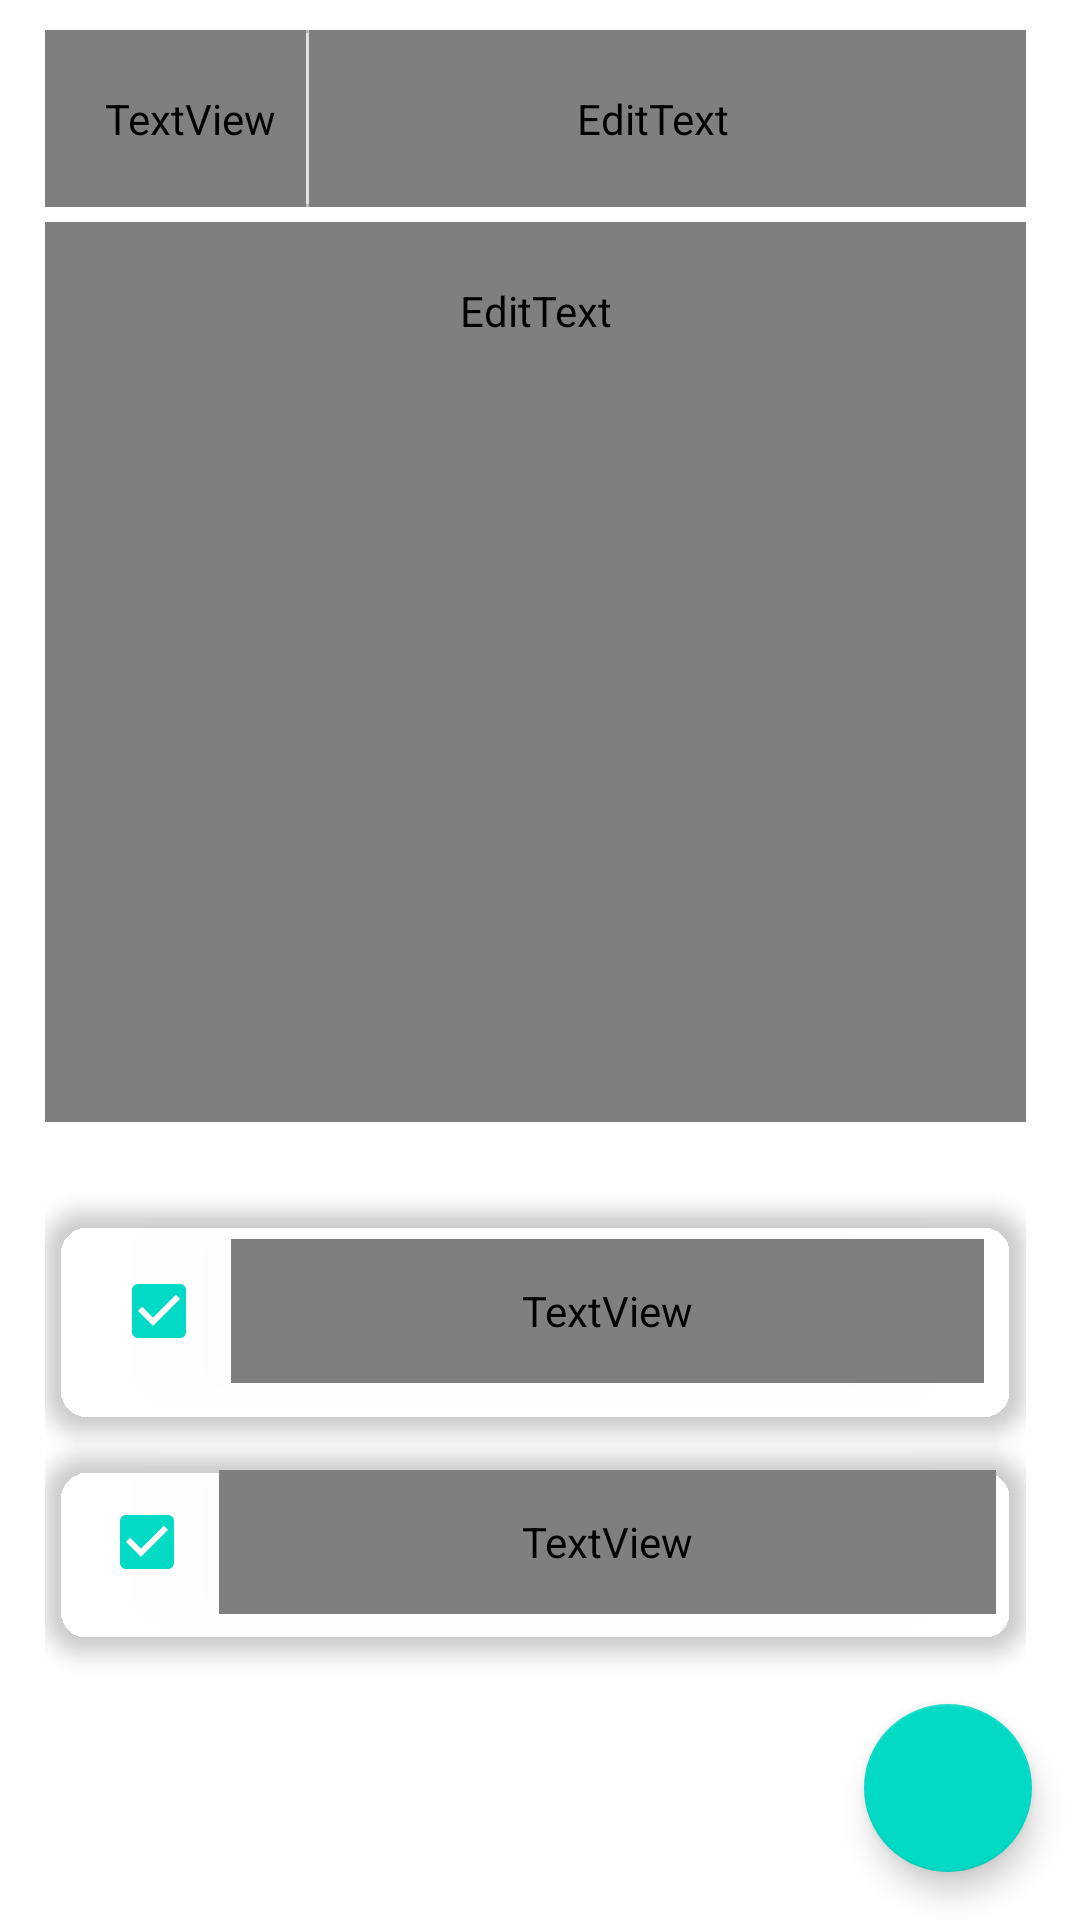

Write the Android layout XML for this screen, with the resource values it uses.
<!-- AndroidManifest.xml: application theme AppTheme -->
<!-- res/layout/fragment_send_feedback.xml -->
<?xml version="1.0" encoding="utf-8"?>
<androidx.coordinatorlayout.widget.CoordinatorLayout xmlns:android="http://schemas.android.com/apk/res/android"
    xmlns:app="http://schemas.android.com/apk/res-auto"
    xmlns:tools="http://schemas.android.com/tools"
    android:layout_width="match_parent"
    android:layout_height="match_parent">


    <androidx.core.widget.NestedScrollView
        android:layout_width="match_parent"
        android:layout_height="match_parent"
        android:layout_marginEnd="10dp"
        android:paddingStart="15dp"
        android:paddingEnd="3dp"
        android:scrollbarSize="2dp"
        android:scrollbarStyle="outsideOverlay"
        app:layout_behavior="com.google.android.material.appbar.AppBarLayout$ScrollingViewBehavior">

        <LinearLayout
            android:layout_width="match_parent"
            android:layout_height="wrap_content"
            android:layout_marginEnd="5dp"
            android:orientation="vertical">

            <LinearLayout
                android:layout_width="match_parent"
                android:layout_height="wrap_content"
                android:layout_marginTop="10dp"
                android:background="@drawable/edit_note_edit_text_background">

                <TextView
                    android:layout_width="wrap_content"
                    android:layout_height="match_parent"
                    android:layout_gravity="center"
                    android:gravity="center"
                    android:paddingVertical="20dp"
                    android:paddingStart="20dp"
                    android:paddingEnd="10dp"
                    android:text="@string/feedback_email_text_view_text"
                    android:textAppearance="@style/TextAppearance.MyTheme.Body1"
                    android:textColor="?attr/colorControlNormal" />

                <com.google.android.material.divider.MaterialDivider
                    android:layout_width="1dp"
                    android:layout_height="match_parent" />

                <EditText
                    android:id="@+id/feedbackNameEditText"
                    android:layout_width="match_parent"
                    android:layout_height="match_parent"
                    android:layout_gravity="center"
                    android:background="@android:color/transparent"
                    android:gravity="center"
                    android:hint="@string/feedback_email_edit_text_hint"
                    android:inputType="textEmailAddress|textWebEmailAddress"
                    android:paddingVertical="20dp"
                    android:paddingStart="10dp"
                    android:paddingEnd="20dp"
                    android:textAppearance="@style/TextAppearance.MyTheme.Body3" />

            </LinearLayout>

            <EditText
                android:id="@+id/feedbackBodyEditText"
                android:layout_width="match_parent"
                android:layout_height="match_parent"
                android:layout_marginTop="5dp"
                android:gravity="start"
                android:hint="@string/feedback_body_edit_hint"
                android:inputType="textMultiLine"
                android:minHeight="300dp"
                android:padding="20dp"
                android:textAppearance="@style/TextAppearance.MyTheme.Body1" />

            <View
                android:layout_width="match_parent"
                android:layout_height="15dp"
                android:layout_marginTop="10dp" />

            <androidx.cardview.widget.CardView
                android:layout_width="match_parent"
                android:layout_height="wrap_content"
                android:layout_marginBottom="5dp"
                app:cardBackgroundColor="@android:color/transparent"
                app:cardCornerRadius="15dp"
                app:cardElevation="4dp">

                <LinearLayout
                    android:layout_width="match_parent"
                    android:layout_height="wrap_content"
                    android:orientation="horizontal"
                    android:paddingHorizontal="10dp"
                    android:layout_margin="4dp"
                    android:paddingVertical="10dp"
                    tools:background="@drawable/edit_note_edit_text_background">

                    <com.google.android.material.checkbox.MaterialCheckBox
                        android:id="@+id/checkboxIncludeScreenshots"
                        android:layout_width="wrap_content"
                        android:layout_height="wrap_content"
                        android:layout_gravity="center"
                        android:checked="true"
                        android:paddingStart="5dp"
                        android:paddingEnd="5dp" />

                    <TextView
                        android:id="@+id/includeScreenshotsTextView"
                        android:layout_width="match_parent"
                        android:layout_height="match_parent"
                        android:layout_gravity="center"
                        android:background="?attr/selectableItemBackground"
                        android:gravity="center_vertical"
                        android:text="@string/include_screenshot_text"
                        android:textAppearance="@style/TextAppearance.MyTheme.Body1"
                        android:textStyle="bold" />

                </LinearLayout>

            </androidx.cardview.widget.CardView>

            <androidx.cardview.widget.CardView
                android:layout_width="match_parent"
                android:layout_height="wrap_content"
                android:layout_marginBottom="5dp"
                app:cardBackgroundColor="@android:color/transparent"
                app:cardCornerRadius="15dp"
                app:cardElevation="4dp">

                <LinearLayout
                    android:layout_width="match_parent"
                    android:layout_height="wrap_content"
                    android:orientation="horizontal"
                    android:paddingHorizontal="10dp"
                    android:paddingVertical="10dp"
                    tools:background="@drawable/edit_note_edit_text_background">

                    <com.google.android.material.checkbox.MaterialCheckBox
                        android:id="@+id/checkboxIncludeSystemLogs"
                        android:layout_width="wrap_content"
                        android:layout_height="wrap_content"
                        android:layout_gravity="center"
                        android:checked="true"
                        android:paddingStart="5dp"
                        android:paddingEnd="5dp" />

                    <TextView
                        android:id="@+id/includeSystemLogsTextView"
                        android:layout_width="match_parent"
                        android:layout_height="match_parent"
                        android:layout_gravity="center"
                        android:background="?attr/selectableItemBackground"
                        android:gravity="center_vertical"
                        android:text="@string/include_system_logs_text"
                        android:textAppearance="@style/TextAppearance.MyTheme.Body1"
                        android:textStyle="bold" />

                </LinearLayout>

            </androidx.cardview.widget.CardView>


            <View
                android:layout_width="match_parent"
                android:layout_height="56dp"
                android:layout_marginTop="10dp" />

        </LinearLayout>

    </androidx.core.widget.NestedScrollView>

    <com.google.android.material.floatingactionbutton.FloatingActionButton
        android:layout_width="wrap_content"
        android:layout_height="wrap_content"
        android:layout_gravity="bottom|end"
        android:layout_margin="@dimen/default_fab_margin"
        app:srcCompat="@drawable/ic_send" />

</androidx.coordinatorlayout.widget.CoordinatorLayout>
<!-- resources referenced by this layout -->
<resources>
  <dimen name="default_fab_margin">16dp</dimen>
  <!-- drawable edit_note_edit_text_background (drawable) -->
  <?xml version="1.0" encoding="utf-8"?>
  <shape xmlns:android="http://schemas.android.com/apk/res/android">
  
      <solid android:color="@android:color/transparent"/>
      <corners android:radius="10dp"/>
  
      <stroke android:color="?colorButtonNormal" android:width="1dp"/>
  
  </shape>
  <style name="TextAppearance.MyTheme.Body1" parent="android:TextAppearance">
          <item name="android:fontFamily">@font/kumbh_sans_light</item>
          <item name="fontFamily">@font/kumbh_sans_light</item>
          <item name="android:textSize">15sp</item>
          <item name="android:textStyle">normal</item>
      </style>
  <style name="TextAppearance.MyTheme.Body3" parent="android:TextAppearance">
          <item name="android:fontFamily">@font/kumbh_sans_extra_light</item>
          <item name="fontFamily">@font/kumbh_sans_extra_light</item>
          <item name="android:textSize">13sp</item>
      </style>
</resources>
